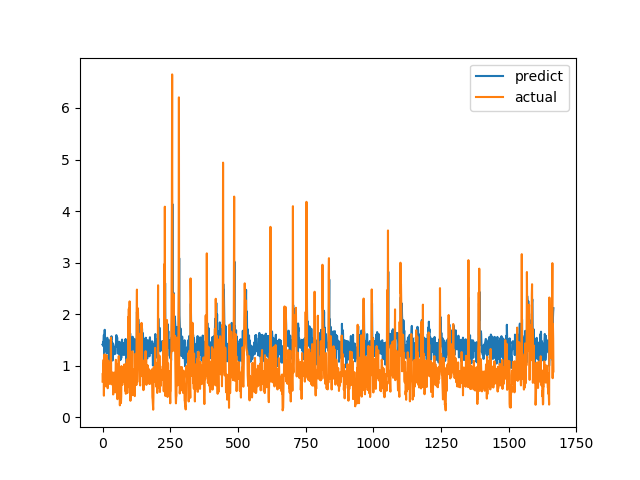

The table this chart was drawn from, first rows:
predict, actual
1.408, 0.6915
1.404, 0.8558
1.462, 0.7094
1.379, 1.015
1.479, 1.116
1.598, 0.4183
1.202, 1.002
1.458, 1.219
1.697, 1.143
1.39, 0.6528
1.375, 0.6747
1.392, 0.601
1.293, 0.6695
1.417, 0.6538
1.518, 0.7814
1.332, 1.206
1.244, 0.8469
1.543, 0.8286
1.536, 0.6482
1.451, 0.5624
1.24, 0.7183
1.422, 1.1
1.43, 0.9542
1.335, 0.729
1.089, 0.6694
1.492, 0.8631
1.12, 0.6465
1.376, 0.8223
1.267, 0.9236
1.167, 0.8301
1.236, 1.067
1.505, 1.546
1.491, 0.6827
1.571, 0.6386
1.347, 0.6464
1.456, 0.6881
1.262, 0.7274
1.1, 0.65
1.423, 0.8694
1.43, 0.4409
1.307, 0.4519
1.217, 0.7575
1.354, 0.4952
1.241, 0.6851
1.366, 0.7244
1.356, 0.8654
1.366, 0.74
1.229, 0.8071
1.298, 0.8204
1.413, 1.114
1.416, 1.109
1.594, 0.4751
1.368, 1.039
1.512, 0.9458
1.547, 0.7878
1.43, 0.3505
1.388, 0.9368
1.453, 0.9868
1.433, 0.647
1.227, 1.03
... 1,606 more rows
